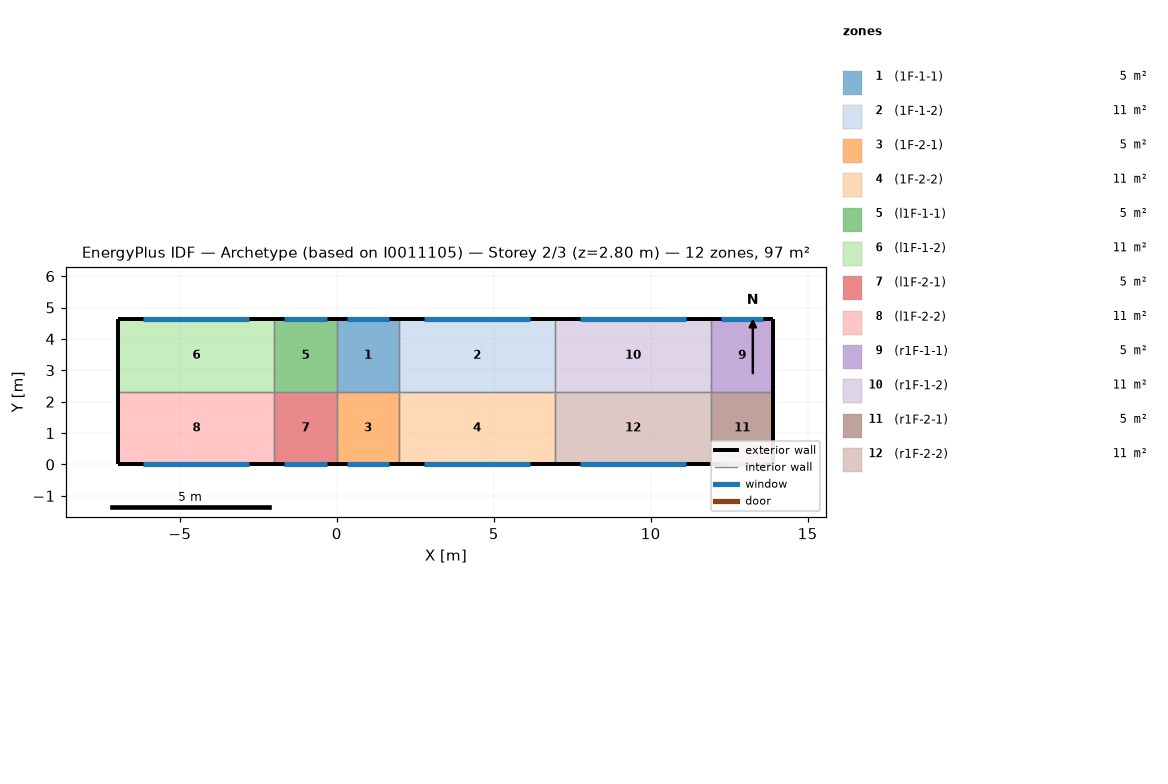
=== STOREY PLAN SPEC (per zone: floor XY polygon, exterior-wall plan segments, windows/doors) ===
zone 1: (1F-1-1)  (4.6 m²)
  floor: (0.00, 2.31) (0.00, 4.63) (1.99, 4.63) (1.99, 2.31)
  exterior wall: (1.99, 4.63) – (0.00, 4.63)  [2.0 m]
    window: (1.67, 4.63) – (0.32, 4.63)  [0.3 m²]
  interior walls: 3
zone 2: (1F-1-2)  (11.5 m²)
  floor: (1.99, 2.31) (1.99, 4.63) (6.95, 4.63) (6.95, 2.31)
  exterior wall: (6.95, 4.63) – (1.99, 4.63)  [5.0 m]
    window: (6.16, 4.63) – (2.78, 4.63)  [0.8 m²]
  interior walls: 3
zone 3: (1F-2-1)  (4.6 m²)
  floor: (0.00, 0.00) (0.00, 2.31) (1.99, 2.31) (1.99, 0.00)
  exterior wall: (0.00, 0.00) – (1.99, 0.00)  [2.0 m]
    window: (0.32, 0.00) – (1.67, 0.00)  [0.3 m²]
  interior walls: 3
zone 4: (1F-2-2)  (11.5 m²)
  floor: (1.99, 0.00) (1.99, 2.31) (6.95, 2.31) (6.95, 0.00)
  exterior wall: (1.99, 0.00) – (6.95, 0.00)  [5.0 m]
    window: (2.78, 0.00) – (6.16, 0.00)  [0.8 m²]
  interior walls: 3
zone 5: (l1F-1-1)  (4.6 m²)
  floor: (-1.99, 2.31) (-1.99, 4.63) (-0.00, 4.63) (-0.00, 2.31)
  exterior wall: (-0.00, 4.63) – (-1.99, 4.63)  [2.0 m]
    window: (-0.32, 4.63) – (-1.67, 4.63)  [0.3 m²]
  interior walls: 3
zone 6: (l1F-1-2)  (11.5 m²)
  floor: (-6.95, 2.31) (-6.95, 4.63) (-1.99, 4.63) (-1.99, 2.31)
  exterior wall: (-1.99, 4.63) – (-6.95, 4.63)  [5.0 m]
    window: (-2.78, 4.63) – (-6.16, 4.63)  [0.8 m²]
  exterior wall: (-6.95, 4.63) – (-6.95, 2.31)  [2.3 m]
  interior walls: 2
zone 7: (l1F-2-1)  (4.6 m²)
  floor: (-1.99, 0.00) (-1.99, 2.31) (-0.00, 2.31) (-0.00, 0.00)
  exterior wall: (-1.99, 0.00) – (-0.00, 0.00)  [2.0 m]
    window: (-1.67, 0.00) – (-0.32, 0.00)  [0.3 m²]
  interior walls: 3
zone 8: (l1F-2-2)  (11.5 m²)
  floor: (-6.95, 0.00) (-6.95, 2.31) (-1.99, 2.31) (-1.99, 0.00)
  exterior wall: (-6.95, 0.00) – (-1.99, 0.00)  [5.0 m]
    window: (-6.16, 0.00) – (-2.78, 0.00)  [0.8 m²]
  exterior wall: (-6.95, 2.31) – (-6.95, 0.00)  [2.3 m]
  interior walls: 2
zone 9: (r1F-1-1)  (4.6 m²)
  floor: (11.92, 2.31) (11.92, 4.63) (13.91, 4.63) (13.91, 2.31)
  exterior wall: (13.91, 4.63) – (11.92, 4.63)  [2.0 m]
    window: (13.59, 4.63) – (12.24, 4.63)  [0.3 m²]
  exterior wall: (13.91, 2.31) – (13.91, 4.63)  [2.3 m]
  interior walls: 2
zone 10: (r1F-1-2)  (11.5 m²)
  floor: (6.95, 2.31) (6.95, 4.63) (11.92, 4.63) (11.92, 2.31)
  exterior wall: (11.92, 4.63) – (6.95, 4.63)  [5.0 m]
    window: (11.13, 4.63) – (7.75, 4.63)  [0.8 m²]
  interior walls: 3
zone 11: (r1F-2-1)  (4.6 m²)
  floor: (11.92, 0.00) (11.92, 2.31) (13.91, 2.31) (13.91, 0.00)
  exterior wall: (11.92, 0.00) – (13.91, 0.00)  [2.0 m]
    window: (12.24, 0.00) – (13.59, 0.00)  [0.3 m²]
  exterior wall: (13.91, 0.00) – (13.91, 2.31)  [2.3 m]
  interior walls: 2
zone 12: (r1F-2-2)  (11.5 m²)
  floor: (6.95, 0.00) (6.95, 2.31) (11.92, 2.31) (11.92, 0.00)
  exterior wall: (6.95, 0.00) – (11.92, 0.00)  [5.0 m]
    window: (7.75, 0.00) – (11.13, 0.00)  [0.8 m²]
  interior walls: 3

=== DERIVED (storey summary) ===
Building: Archetype (based on I0011105)
Storey: 2 of 3  (floor level z = 2.80 m)
Storey gross floor area: 96.5 m²
Zones on this storey: 12
  - (1F-1-1): floor 4.6 m²; exterior wall 2.0 m (5.6 m²); 1 window(s) 0.3 m²; WWR 5.7%
  - (1F-1-2): floor 11.5 m²; exterior wall 5.0 m (13.9 m²); 1 window(s) 0.8 m²; WWR 5.7%
  - (1F-2-1): floor 4.6 m²; exterior wall 2.0 m (5.6 m²); 1 window(s) 0.3 m²; WWR 5.7%
  - (1F-2-2): floor 11.5 m²; exterior wall 5.0 m (13.9 m²); 1 window(s) 0.8 m²; WWR 5.7%
  - (l1F-1-1): floor 4.6 m²; exterior wall 2.0 m (5.6 m²); 1 window(s) 0.3 m²; WWR 5.7%
  - (l1F-1-2): floor 11.5 m²; exterior wall 7.3 m (20.4 m²); 1 window(s) 0.8 m²; WWR 3.9%
  - (l1F-2-1): floor 4.6 m²; exterior wall 2.0 m (5.6 m²); 1 window(s) 0.3 m²; WWR 5.7%
  - (l1F-2-2): floor 11.5 m²; exterior wall 7.3 m (20.4 m²); 1 window(s) 0.8 m²; WWR 3.9%
  - (r1F-1-1): floor 4.6 m²; exterior wall 4.3 m (12.0 m²); 1 window(s) 0.3 m²; WWR 2.6%
  - (r1F-1-2): floor 11.5 m²; exterior wall 5.0 m (13.9 m²); 1 window(s) 0.8 m²; WWR 5.7%
  - (r1F-2-1): floor 4.6 m²; exterior wall 4.3 m (12.0 m²); 1 window(s) 0.3 m²; WWR 2.6%
  - (r1F-2-2): floor 11.5 m²; exterior wall 5.0 m (13.9 m²); 1 window(s) 0.8 m²; WWR 5.7%
Zone adjacency (shared interzone walls):
  - (1F-1-1) ↔ (1F-1-2)
  - (1F-1-1) ↔ (1F-2-1)
  - (1F-1-1) ↔ (l1F-1-1)
  - (1F-1-2) ↔ (1F-2-2)
  - (1F-1-2) ↔ (r1F-1-2)
  - (1F-2-1) ↔ (1F-2-2)
  - (1F-2-1) ↔ (l1F-2-1)
  - (1F-2-2) ↔ (r1F-2-2)
  - (l1F-1-1) ↔ (l1F-1-2)
  - (l1F-1-1) ↔ (l1F-2-1)
  - (l1F-1-2) ↔ (l1F-2-2)
  - (l1F-2-1) ↔ (l1F-2-2)
  - (r1F-1-1) ↔ (r1F-1-2)
  - (r1F-1-1) ↔ (r1F-2-1)
  - (r1F-1-2) ↔ (r1F-2-2)
  - (r1F-2-1) ↔ (r1F-2-2)